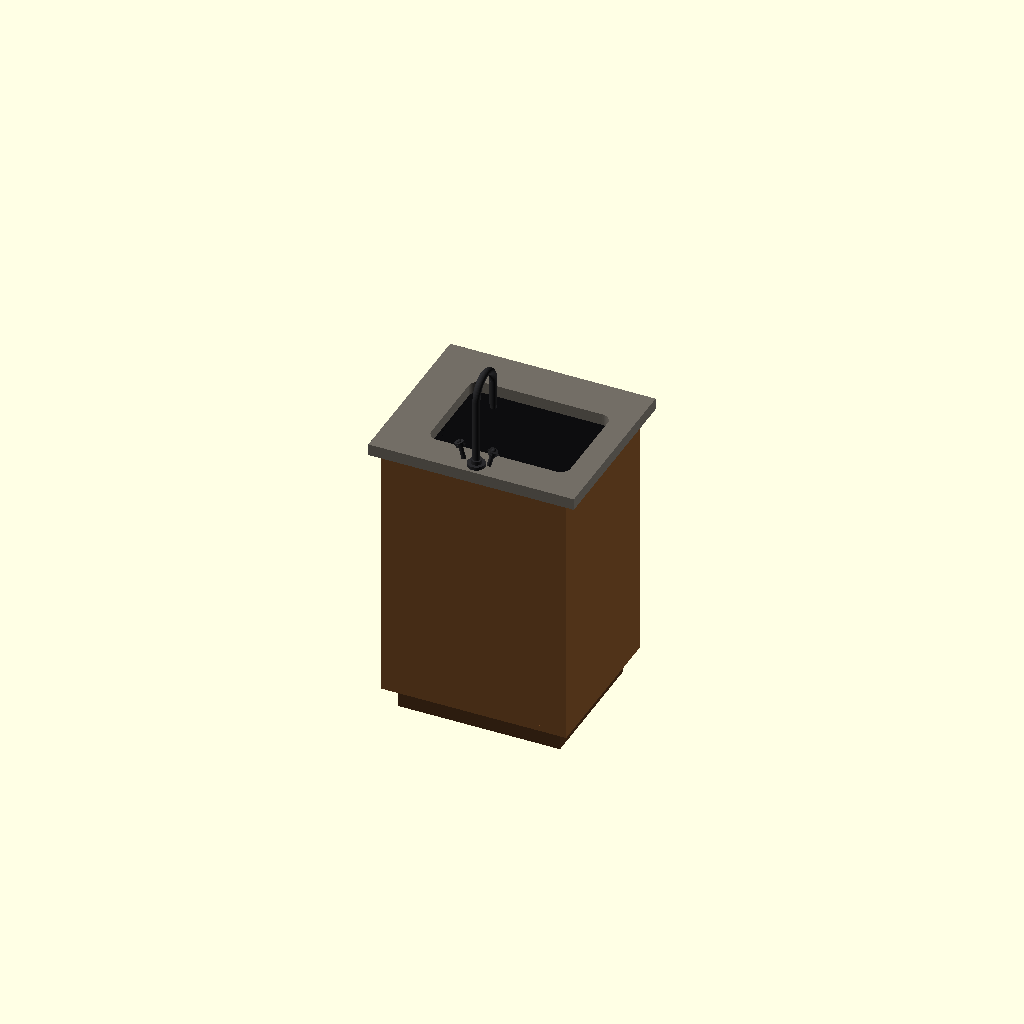
Cell 1: rendered with the file's own defaults.
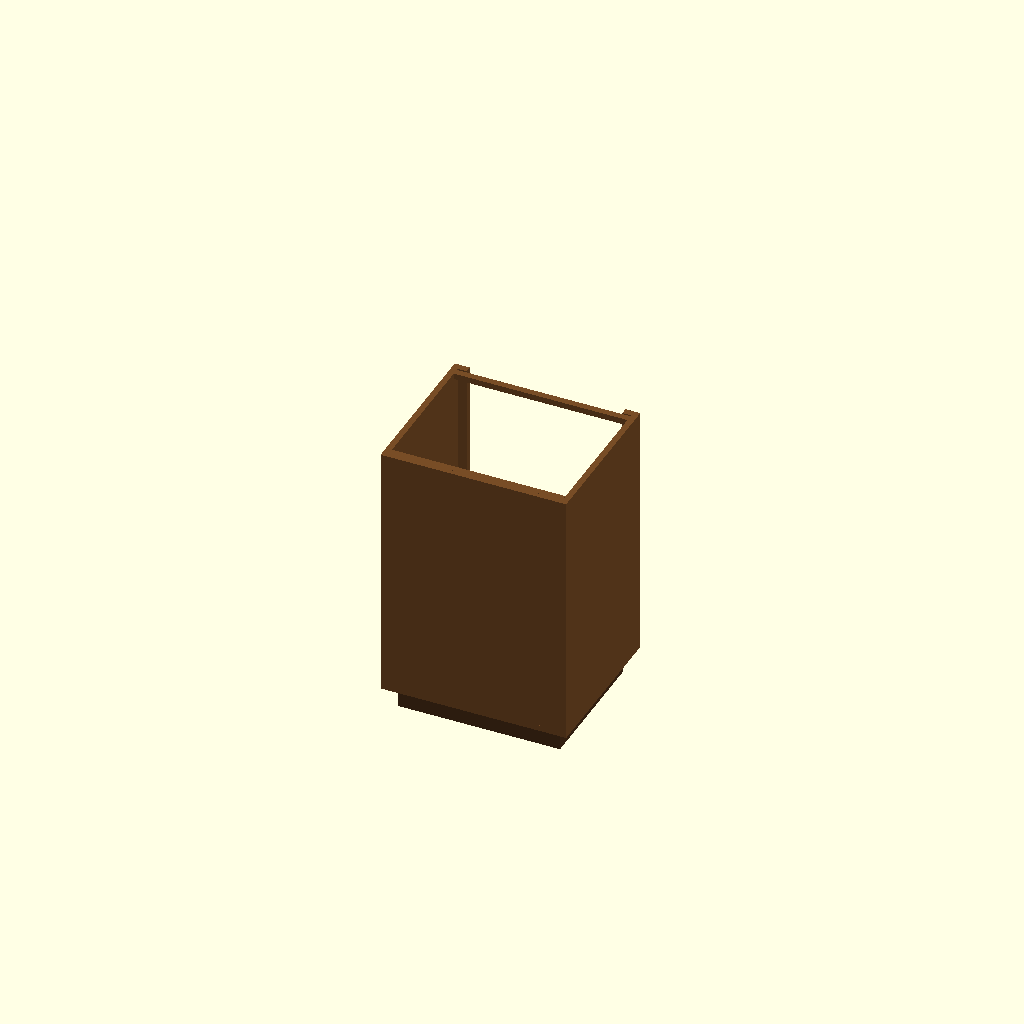
Cell 2 — part set to "carcass", the other parameters unchanged.
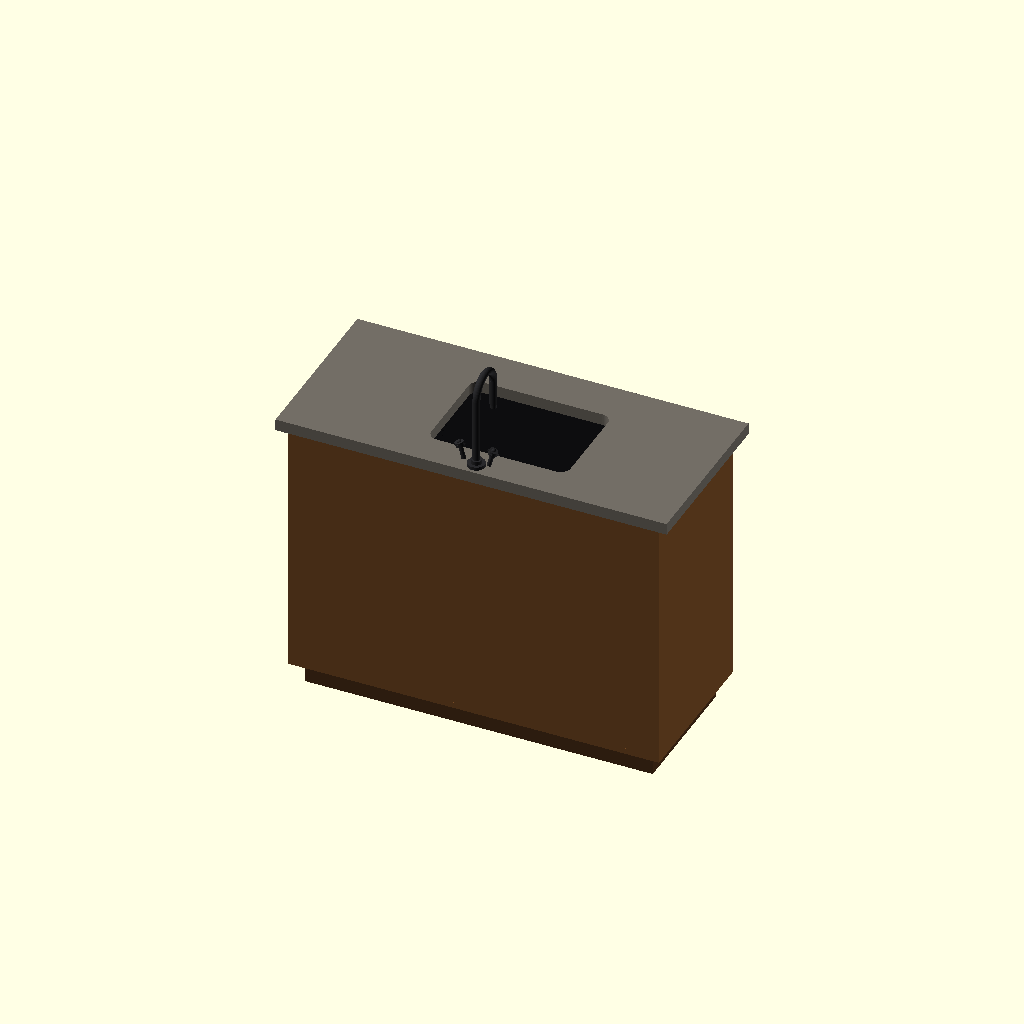
Cell 3 — cab_w set to 1120, the other parameters unchanged.
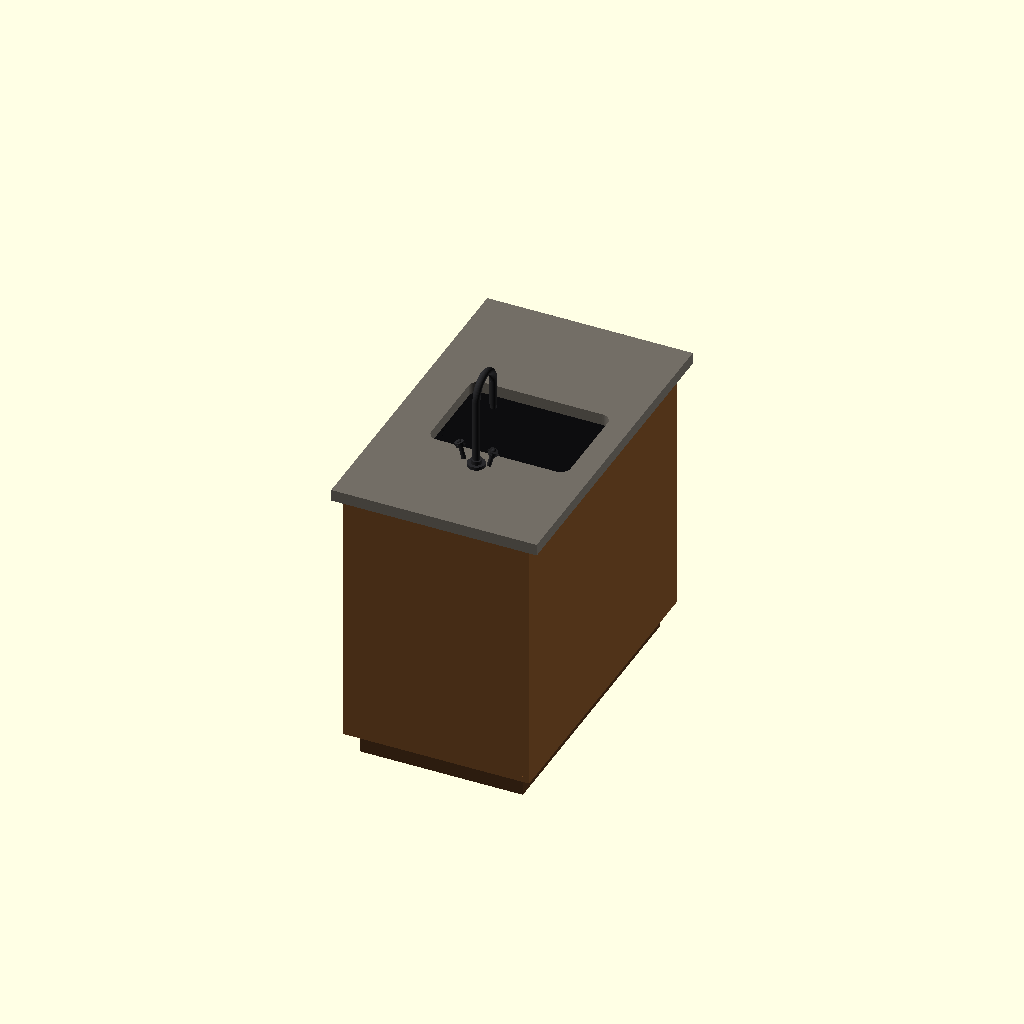
Cell 4: the same model with cab_d = 960.
One fixed orthographic camera (rotation 55°, 0°, 25°; colour scheme Cornfield) for every cell.
The OpenSCAD source (components/06_handwash_vanity/handwash_vanity.scad):
// =====================================================================
//  RUSTIC WASHBASIN VANITY  --  cupboard + concrete top + sink + faucet
//  Modeled from reference photo, real-life size: 1 unit = 1 mm
//
//  Assembled overall: 620 W x 530 D x 885 H mm (countertop included)
//
//  GTA V / MLO: GTA V world units are METERS (1 unit = 1 m).
//  Set gta_scale = true before exporting -> output is scaled by 0.001
//  so it imports at real-life size directly.
//
//  Requires OpenSCAD 2019.05+ (uses rotate_extrude with angle=).
// =====================================================================

/* [What to show / export] */
// "assembly" = everything together. Individual names export a single
// mesh each (best for texturing / openable doors in Blender).
part = "assembly"; // [assembly, carcass, door_left, door_right, countertop, sink, faucet, door_handles]

/* [Export] */
// true = scale output by 0.001 (mm -> meters) for GTA V MLO
gta_scale = false;
// curve smoothness: 24 = game-friendly, 48 = preview, 96 = smooth render
quality = 48;

/* [Cabinet carcass] */
cab_w   = 560;   // carcass width  (x)
cab_d   = 480;   // carcass depth  (y)
cab_h   = 850;   // height to top of carcass (countertop sits on top)
panel_t = 18;    // side / bottom / door panel thickness
back_t  = 15;    // back panel thickness
toe_h   = 70;    // recessed toe-kick height
toe_in  = 35;    // toe-kick setback
stile_w = 45;    // face-frame stile width
rail_h  = 75;    // face-frame bottom rail height
frame_t = 20;    // face-frame thickness

/* [Countertop] */
ct_t          = 35;   // slab thickness
ct_over_side  = 30;   // overhang left + right
ct_over_front = 35;
ct_over_back  = 15;

/* [Sink basin] */
cut_w        = 420;   // cut-out width  (x)
cut_d        = 300;   // cut-out depth  (y)
cut_y        = -35;   // cut-out center offset (+ front / - back)
basin_depth  = 130;   // basin depth below countertop
basin_wall   = 12;
basin_bottom = 15;
basin_r      = 30;    // plan corner radius

/* [Faucet] */
fct_x      = 0;
fct_y      = -220;   // on the counter, behind the basin
riser_h    = 215;    // riser height above countertop
bend_r     = 55;     // gooseneck bend radius (= spout reach / 2)
spout_drop = 135;    // spout tip height above countertop
tube_r     = 11;

/* [Door hardware] */
bar_len      = 150;
bar_r        = 6;
bar_standoff = 24;

/* [Preview colors] */
c_wood   = [0.47, 0.30, 0.15];
c_wood_d = [0.30, 0.19, 0.10];
c_blue   = [0.24, 0.42, 0.60];
c_stone  = [0.45, 0.43, 0.40];
c_basin  = [0.05, 0.05, 0.06];
c_metal  = [0.16, 0.16, 0.17];
c_bronze = [0.45, 0.33, 0.20];

$fn = quality;

// ---------------- derived (do not edit) ----------------
ct_w     = cab_w + 2*ct_over_side;               // 620
ct_d     = cab_d + ct_over_front + ct_over_back; // 530
ct_z     = cab_h;                                // countertop bottom z
front_y  = cab_d/2;                              // cabinet front plane
door_w   = (cab_w - 2*stile_w - 6)/2;            // each door width
door_z0  = toe_h + rail_h + 3;                   // door bottom
door_z1  = cab_h - 8;                            // door top
door_cx  = door_w/2 + 3;                         // door center from middle
door_zc  = (door_z0 + door_z1)/2;
handle_x = cab_w/2 - stile_w - 37;               // bar handle x from middle

// ---------------- helpers ----------------
module rbox(size, r) {   // CORNER-anchored box with rounded vertical corners
  linear_extrude(height = size[2])
    offset(r = r) offset(delta = -r)
      square([size[0], size[1]]);
}

// ---------------- cabinet carcass ----------------
module carcass() {
  color(c_wood_d)                                        // toe kick
    translate([-(cab_w - 2*toe_in)/2, -(cab_d - 2*toe_in)/2, 0])
      cube([cab_w - 2*toe_in, cab_d - 2*toe_in, toe_h]);
  color(c_wood) {
    translate([-cab_w/2, -cab_d/2, toe_h])               // bottom panel
      cube([cab_w, cab_d, panel_t]);
    for (s = [-1, 1])                                    // side panels
      translate([s < 0 ? -cab_w/2 : cab_w/2 - panel_t, -cab_d/2, toe_h + panel_t])
        cube([panel_t, cab_d, cab_h - toe_h - panel_t]);
    translate([-cab_w/2 + panel_t, -cab_d/2, toe_h + panel_t])   // back panel
      cube([cab_w - 2*panel_t, back_t, cab_h - toe_h - panel_t]);
    // top stretchers (front one blocks the slot behind the doors)
    translate([-cab_w/2 + panel_t, front_y - 45, cab_h - panel_t])
      cube([cab_w - 2*panel_t, 20, panel_t]);
    translate([-cab_w/2 + panel_t, -cab_d/2 + back_t, cab_h - panel_t])
      cube([cab_w - 2*panel_t, 20, panel_t]);
  }
}

// ---------------- face frame (stiles + bottom rail) ----------------
module face_frame() {
  color(c_wood) {
    for (s = [-1, 1])
      translate([s < 0 ? -cab_w/2 : cab_w/2 - stile_w, front_y - frame_t, toe_h])
        cube([stile_w, frame_t, cab_h - toe_h]);
    translate([-cab_w/2 + stile_w, front_y - frame_t, toe_h])
      cube([cab_w - 2*stile_w, frame_t, rail_h]);
  }
}

// ---------------- doors (blue painted slab doors) ----------------
module door(cx) {
  color(c_blue)
    translate([cx - door_w/2, front_y - frame_t - 2, door_z0])
      rbox([door_w, panel_t, door_z1 - door_z0], 2);
}
module door_left()  door(-door_cx);
module door_right() door( door_cx);

// ---------------- vertical bar handles on the doors ----------------
module door_handles() {
  color(c_bronze)
  for (s = [-1, 1]) {
    // the bar
    translate([s*handle_x, front_y - 6 + bar_standoff + bar_r, door_zc - bar_len/2])
      cylinder(r = bar_r, h = bar_len);
    // arms to the door face
    for (zz = [door_zc - bar_len/2 + 15, door_zc + bar_len/2 - 15])
      translate([s*handle_x, front_y - 6, zz])
        rotate([-90, 0, 0]) cylinder(r = 5, h = bar_standoff + bar_r + 2);
  }
}

// ---------------- concrete countertop with basin cut-out ----------------
module countertop() {
  difference() {
    color(c_stone)
      translate([-ct_w/2, -cab_d/2 - ct_over_back, ct_z])
        cube([ct_w, ct_d, ct_t]);
    color(c_stone)
      translate([-cut_w/2 + basin_r, cut_y - cut_d/2 + basin_r, ct_z - 1])
        rbox([cut_w, cut_d, ct_t + 2], basin_r);
  }
}

// ---------------- dark undermount basin + drain ----------------
module sink() {
  ow  = cut_w + 2*basin_wall;
  od  = cut_d + 2*basin_wall;
  oz0 = ct_z - basin_depth;
  difference() {
    union() {
      difference() {
        color(c_basin)
          translate([-ow/2 + basin_r, cut_y - od/2 + basin_r, oz0])
            rbox([ow, od, basin_depth], basin_r);
        color(c_basin)
          translate([-cut_w/2 + basin_r, cut_y - cut_d/2 + basin_r, oz0 + basin_bottom - 1])
            rbox([cut_w, cut_d, basin_depth - basin_bottom + 1], max(basin_r - 10, 5));
      }
      color(c_metal)
        translate([0, cut_y, oz0 + basin_bottom - 2])
          cylinder(r = 40, h = 6);                       // drain flange
    }
    translate([0, cut_y, oz0 - 1])
      cylinder(r = 22, h = basin_bottom + 6);            // drain hole
  }
}

// ---------------- gooseneck faucet with two cross handles ----------------
module faucet() {
  color(c_metal)
  translate([fct_x, fct_y, ct_z + ct_t]) {
    cylinder(r = 26, h = 10);                                    // base flange
    cylinder(r = 16, h = 22);                                    // base collar
    translate([0, 0, 10]) cylinder(r = tube_r, h = riser_h - 10); // riser
    // 180-degree gooseneck bend (both ends stay vertical)
    translate([0, bend_r, riser_h])
      rotate([0, 0, 90]) rotate([90, 0, 0])
        rotate_extrude(angle = 180) translate([bend_r, 0]) circle(r = tube_r);
    translate([0, 2*bend_r, spout_drop])
      cylinder(r = tube_r, h = riser_h - spout_drop);            // spout tube
    translate([0, 2*bend_r, spout_drop - 12])
      cylinder(r = 8.5, h = 14);                                 // aerator
    for (s = [-1, 1])                                            // cross handles
      translate([s*38, 0, 12]) rotate([0, s*15, 0]) {
        cylinder(r = 6.5, h = 40);                               // stem
        translate([0, 0, 40]) cylinder(r = 13, h = 14);          // knob
        translate([0, 0, 47]) {
          cube([34, 4.5, 4.5], center = true);                   // cross bars
          cube([4.5, 34, 4.5], center = true);
        }
        translate([0, 0, 54]) sphere(r = 6.5);                   // cap
      }
  }
}

// ---------------- full assembly ----------------
module assembly() {
  carcass();
  face_frame();
  door_left();
  door_right();
  door_handles();
  countertop();
  sink();
  faucet();
}

// ---------------- what to show / export ----------------
module pick() {
  if (part == "carcass")           { carcass(); face_frame(); }
  else if (part == "door_left")    door_left();
  else if (part == "door_right")   door_right();
  else if (part == "countertop")   countertop();
  else if (part == "sink")         sink();
  else if (part == "faucet")       faucet();
  else if (part == "door_handles") door_handles();
  else                             assembly();
}

echo(str("OVERALL: ", ct_w, " x ", ct_d, " x ", cab_h + ct_t, " mm (W x D x H)"));
echo(str("Doors: ", door_w, " x ", door_z1 - door_z0, " mm each | gta_scale = ", gta_scale));

if (gta_scale) scale(0.001) pick();
else pick();
Parameter table extracted from the source (name, type, default, range or options):
part: string, default "assembly", options "assembly", "carcass", "door_left", "door_right", "countertop", "sink", "faucet", "door_handles"
gta_scale: bool, default false
quality: number, default 48
cab_w: number, default 560
cab_d: number, default 480
cab_h: number, default 850
panel_t: number, default 18
back_t: number, default 15
toe_h: number, default 70
toe_in: number, default 35
stile_w: number, default 45
rail_h: number, default 75
frame_t: number, default 20
ct_t: number, default 35
ct_over_side: number, default 30
ct_over_front: number, default 35
ct_over_back: number, default 15
cut_w: number, default 420
cut_d: number, default 300
cut_y: number, default -35
basin_depth: number, default 130
basin_wall: number, default 12
basin_bottom: number, default 15
basin_r: number, default 30
fct_x: number, default 0
fct_y: number, default -220
riser_h: number, default 215
bend_r: number, default 55
spout_drop: number, default 135
tube_r: number, default 11
bar_len: number, default 150
bar_r: number, default 6
bar_standoff: number, default 24
c_wood: vector, default [0.47, 0.3, 0.15]
c_wood_d: vector, default [0.3, 0.19, 0.1]
c_blue: vector, default [0.24, 0.42, 0.6]
c_stone: vector, default [0.45, 0.43, 0.4]
c_basin: vector, default [0.05, 0.05, 0.06]
c_metal: vector, default [0.16, 0.16, 0.17]
c_bronze: vector, default [0.45, 0.33, 0.2]
